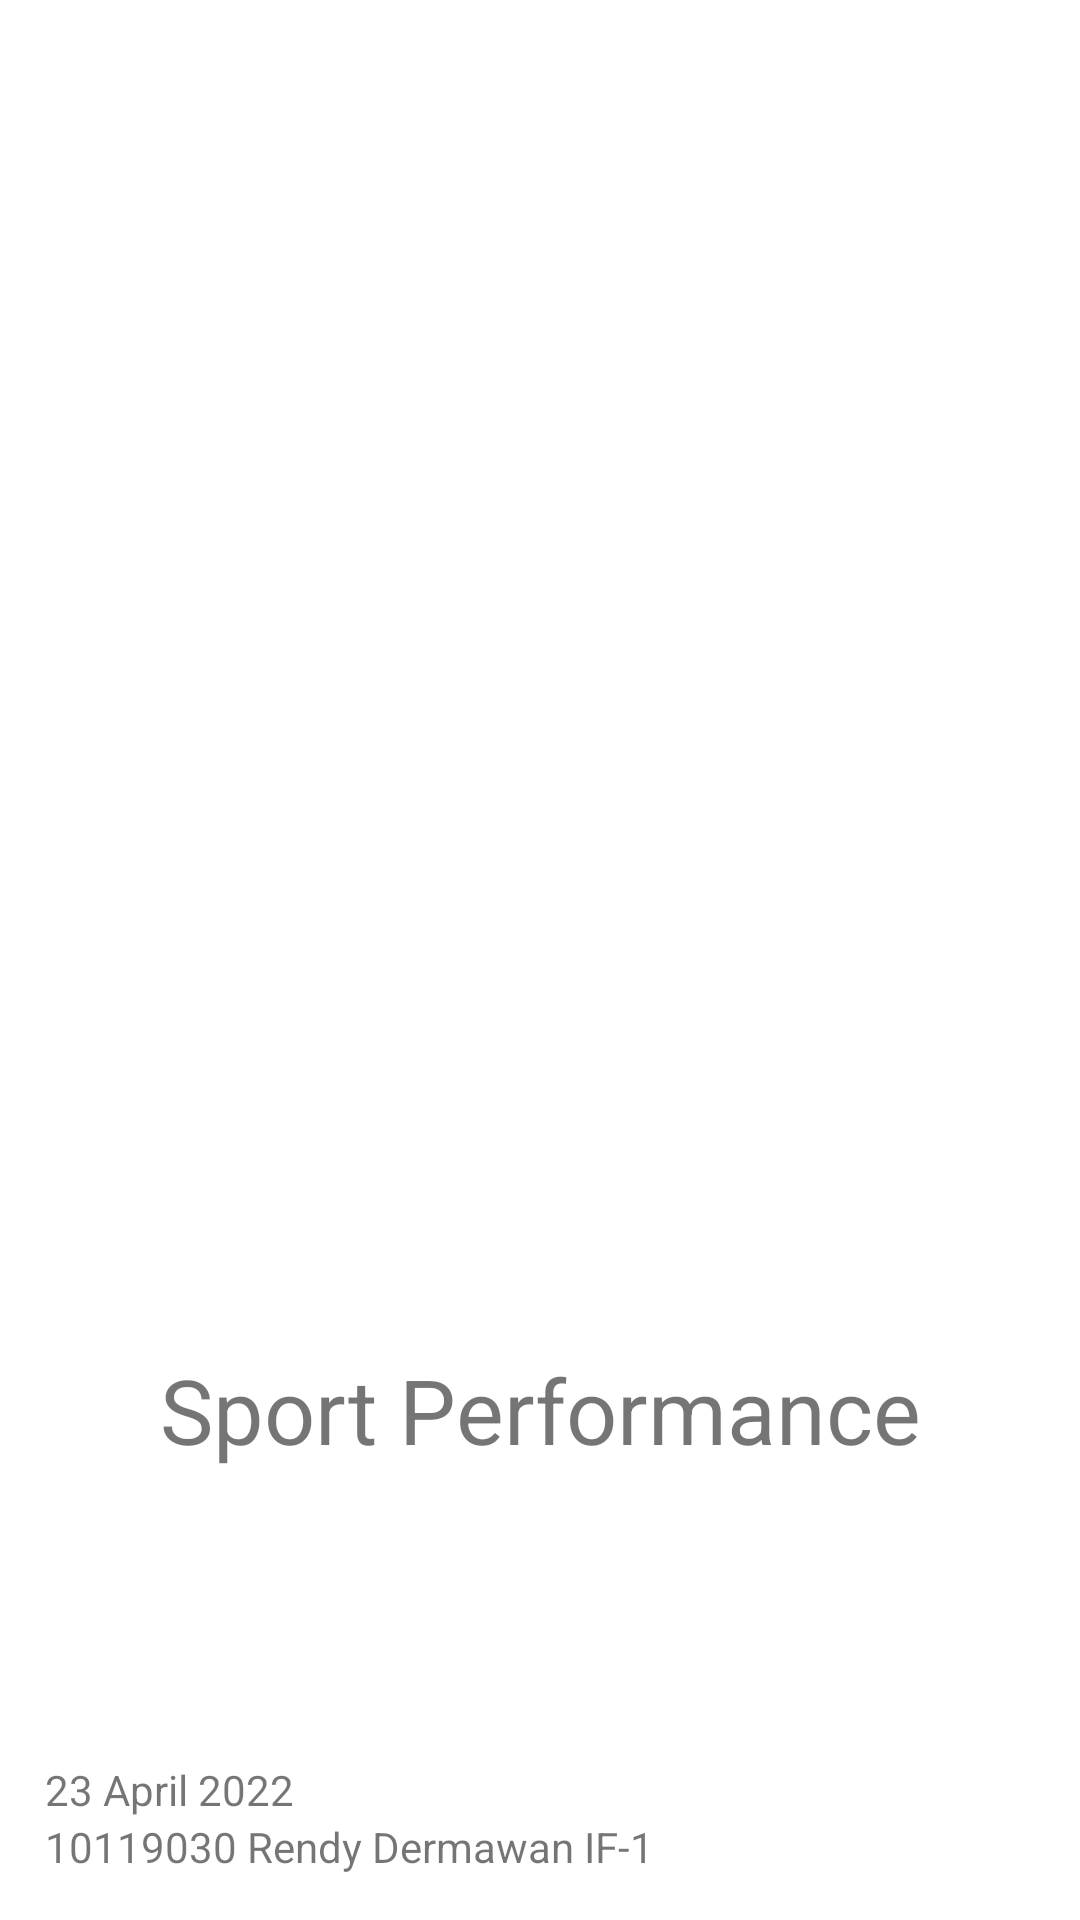

Android layout source for this screen:
<!-- AndroidManifest.xml: application theme Theme.10119030IF1RendyDermawan -->
<!-- res/layout/activity_splash_screen.xml -->
<?xml version="1.0" encoding="utf-8"?>
<RelativeLayout
    xmlns:android="http://schemas.android.com/apk/res/android"
    xmlns:app="http://schemas.android.com/apk/res-auto"
    xmlns:tools="http://schemas.android.com/tools"
    android:layout_width="match_parent"
    android:layout_height="match_parent"
    tools:context=".SplashScreenActivity">

    <ImageView
        android:layout_width="match_parent"
        android:layout_height="200dp"
        android:layout_marginTop="160dp"
        android:src="@drawable/dekati_logo" />

    <TextView
        android:id="@+id/moto"
        android:layout_width="wrap_content"
        android:layout_height="wrap_content"
        android:layout_alignParentBottom="true"
        android:layout_centerInParent="true"
        android:layout_marginBottom="150dp"
        android:gravity="center"
        android:text="Sport Performance"
        android:textSize="30dp" />
    <TextView
        android:id="@+id/rilis"
        android:layout_width="wrap_content"
        android:layout_height="wrap_content"
        android:layout_above="@+id/identitas"
        android:layout_marginLeft="15dp"
        android:text="23 April 2022"
        android:textSize="14dp"/>
    <TextView
        android:id="@+id/identitas"
        android:layout_width="wrap_content"
        android:layout_height="wrap_content"
        android:layout_alignParentLeft="true"
        android:layout_alignParentBottom="true"
        android:layout_marginBottom="15dp"
        android:layout_marginLeft="15dp"
        android:text="10119030 Rendy Dermawan IF-1"
        android:textSize="14dp"/>


</RelativeLayout>
<!-- resources referenced by this layout -->
<resources>
  <style name="Theme.10119030IF1RendyDermawan" parent="Theme.MaterialComponents.DayNight.DarkActionBar">
          
          <item name="colorPrimary">@color/purple_500</item>
          <item name="colorPrimaryVariant">@color/purple_700</item>
          <item name="colorOnPrimary">@color/white</item>
          
          <item name="colorSecondary">@color/teal_200</item>
          <item name="colorSecondaryVariant">@color/teal_700</item>
          <item name="colorOnSecondary">@color/black</item>
          
          <item name="android:statusBarColor" tools:targetApi="l">?attr/colorPrimaryVariant</item>
          
      </style>
  <color name="purple_500">#FF6200EE</color>
  <color name="purple_700">#FF3700B3</color>
  <color name="white">#ffff</color>
  <color name="teal_200">#FF03DAC5</color>
  <color name="teal_700">#FF018786</color>
  <color name="black">#FF000000</color>
</resources>
